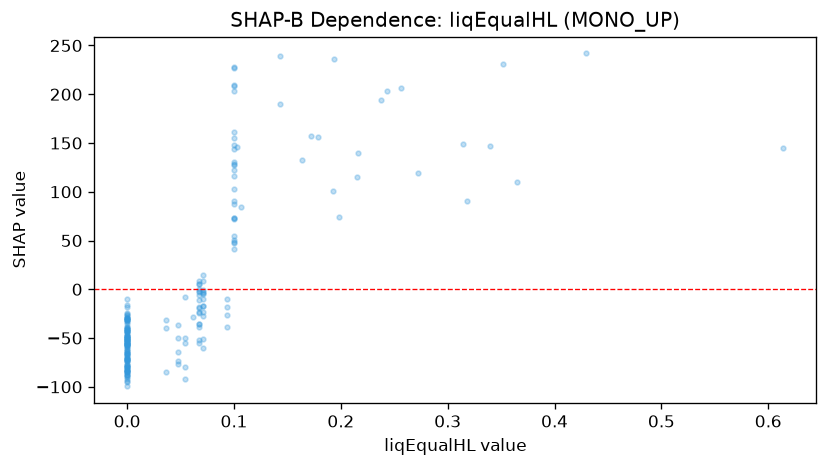

Source data for this figure (header and first rows):
feature_value, shap_value
0.1, 203
0.0, -71.68
0.0, -50.3
0.365, 109.7
0.143, 190
0.143, 239.1
0.179, 156.6
0.1, 115.8
0.0, -63.47
0.0, -40.65
0.0, -40.68
0.0, -29.05
0.0, -83.66
0.093, -38.54
0.067, -2.707
0.1, 127
0.34, 147.1
0.0, -69.76
0.0, -79.63
0.0, -91.69
0.0, -24.34
0.0, -78.49
0.0, -39.41
0.067, 0.004116
0.0, -54.3
0.0, -51.98
0.0, -31.15
0.1, 227.1
0.0, -58.64
0.216, 140.2
0.0, -83.05
0.0, -55.95
0.0, -54.96
0.0, -50.3
0.0, -38.17
0.0, -73.14
0.0, -73
0.0, -58.81
0.0, -65.78
0.067, -1.237
0.0, -51.81
0.0, -76.62
0.067, -23.06
0.067, -38.49
0.238, 194.4
0.067, -5.683
0.093, -10.26
0.067, 8.203
0.107, 84.06
0.243, 203.6
0.0, -72.38
0.067, -35.79
0.067, 5.877
0.067, 5.266
0.0, -25.54
0.1, 154.7
0.0, -89.79
0.054, -49.81
0.215, 114.9
0.1, 208.3
... 148 more rows
